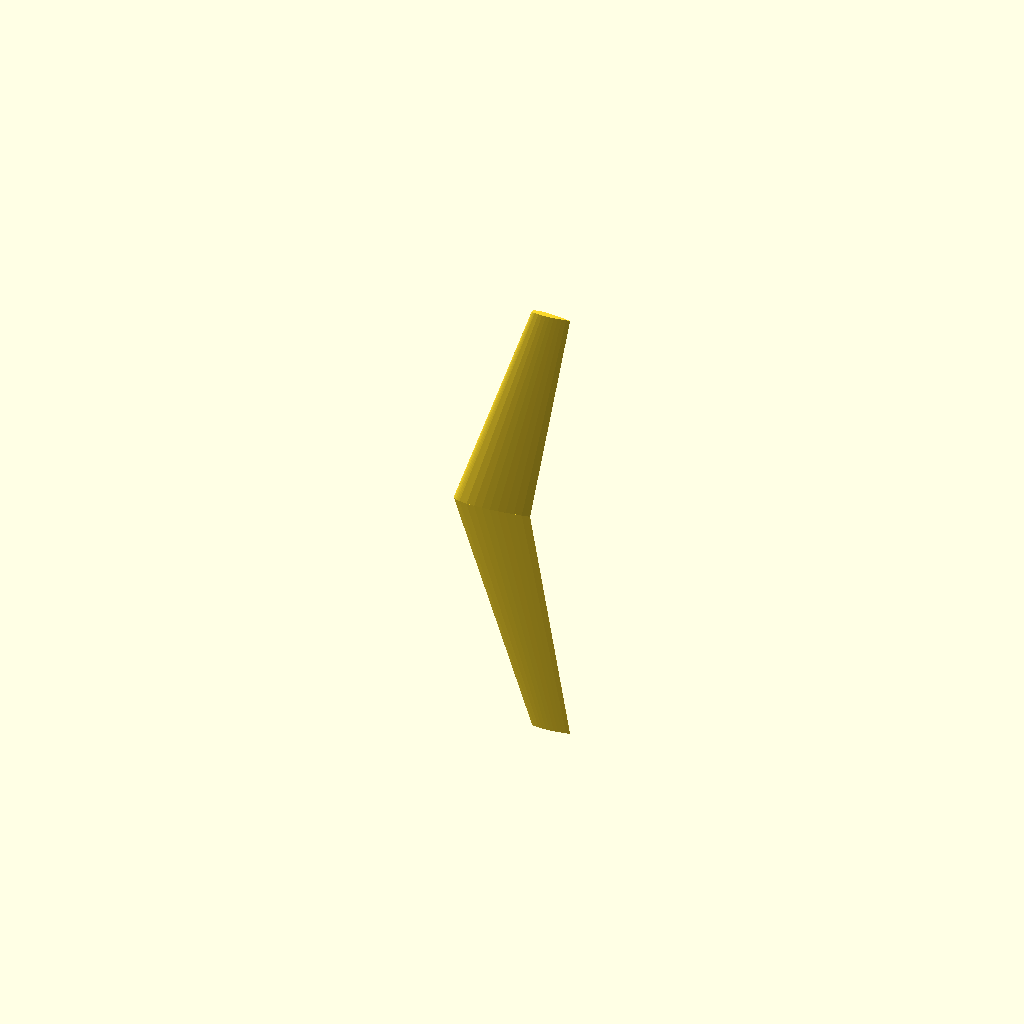
Cell 1: the model at its default parameters.
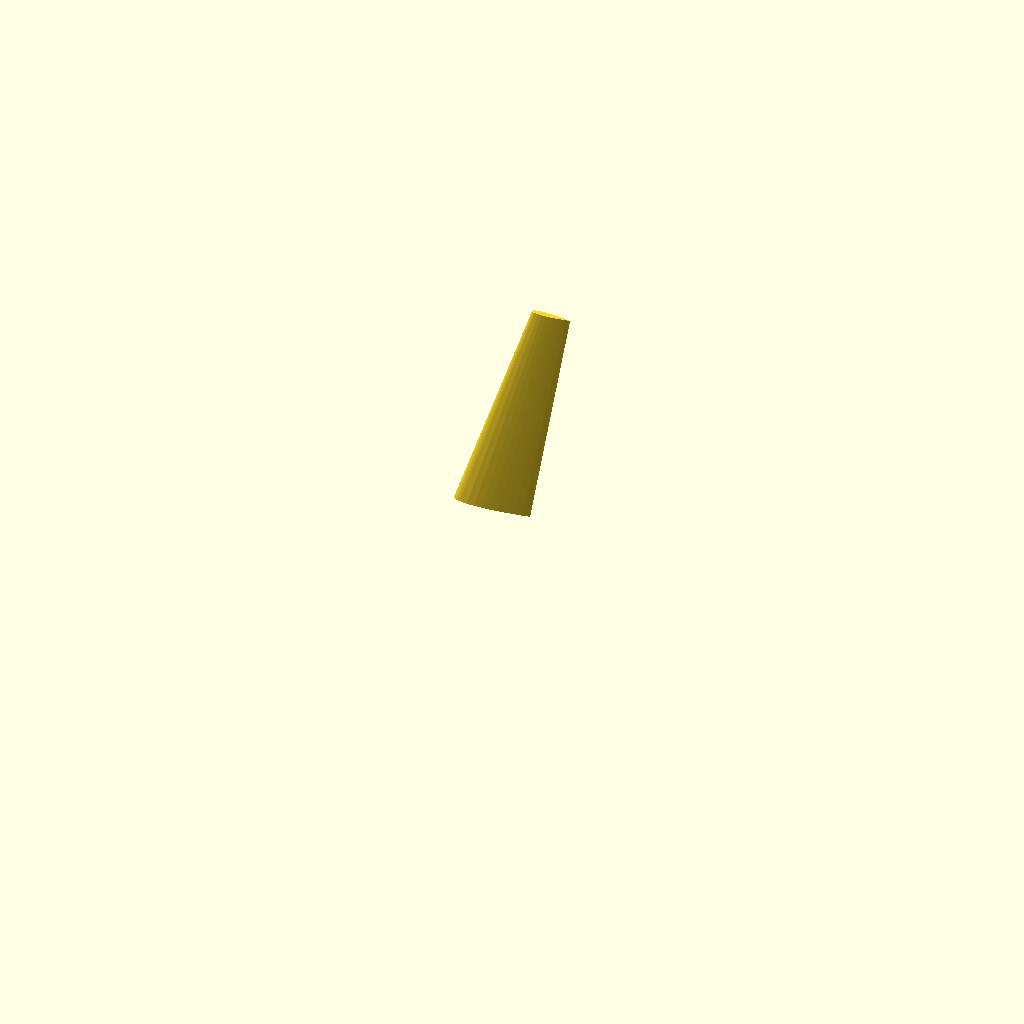
Cell 2: the same model with WINGS = 1.
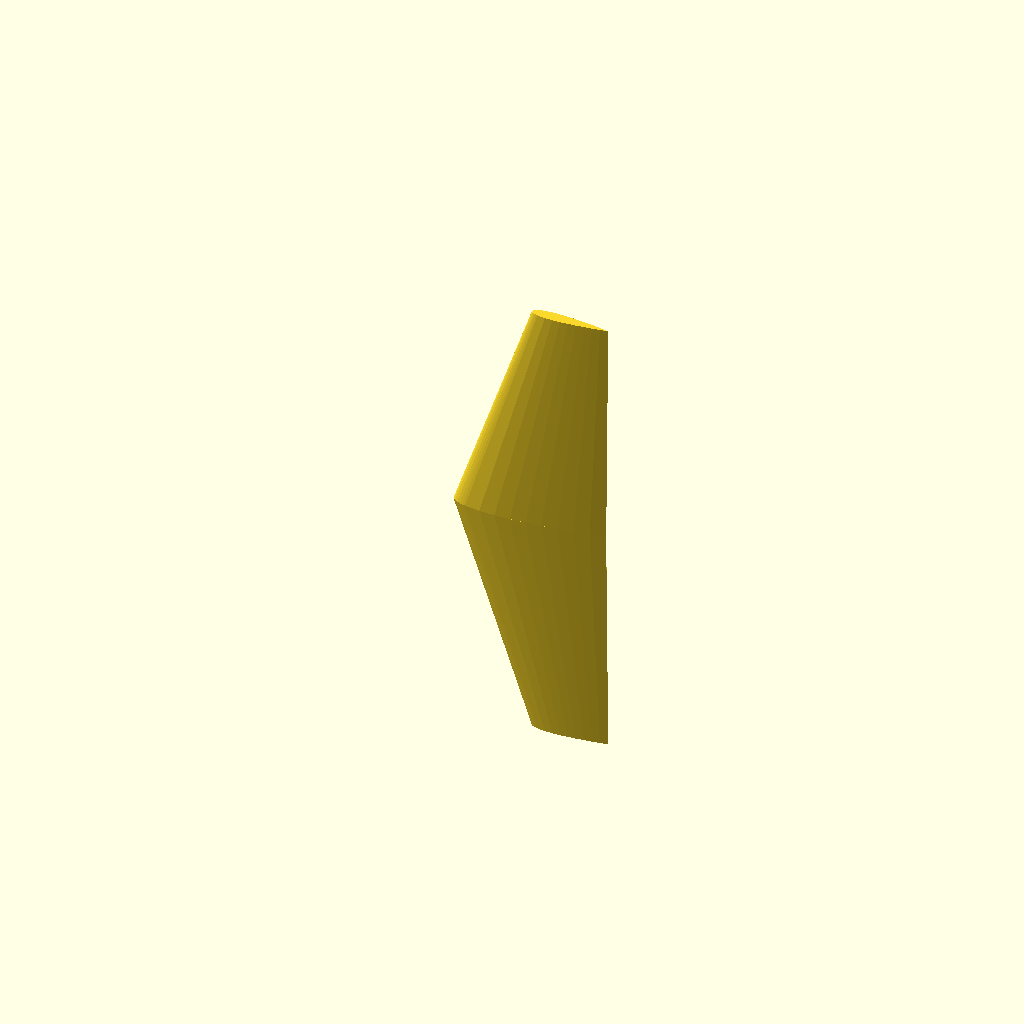
Cell 3: CHORD = 100 (everything else at default).
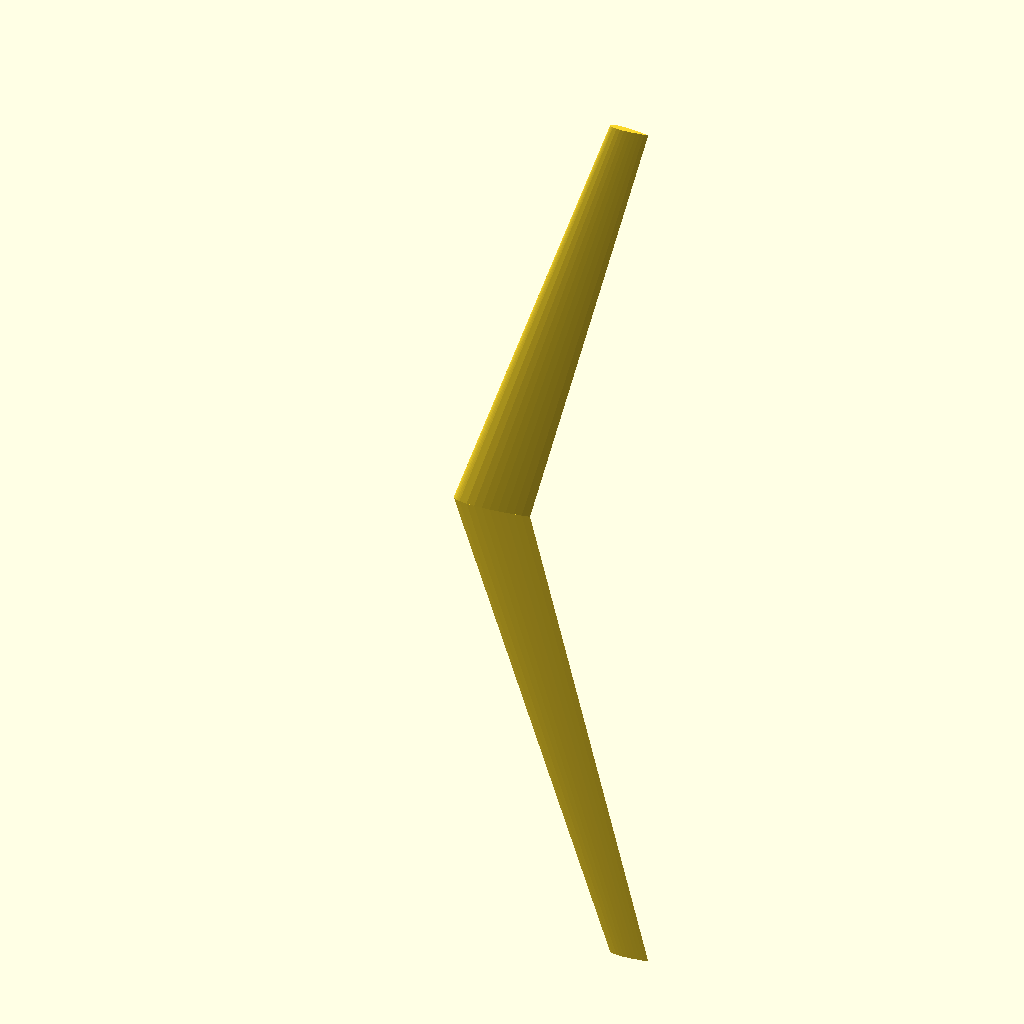
Cell 4: LENGTH = 300 (everything else at default).
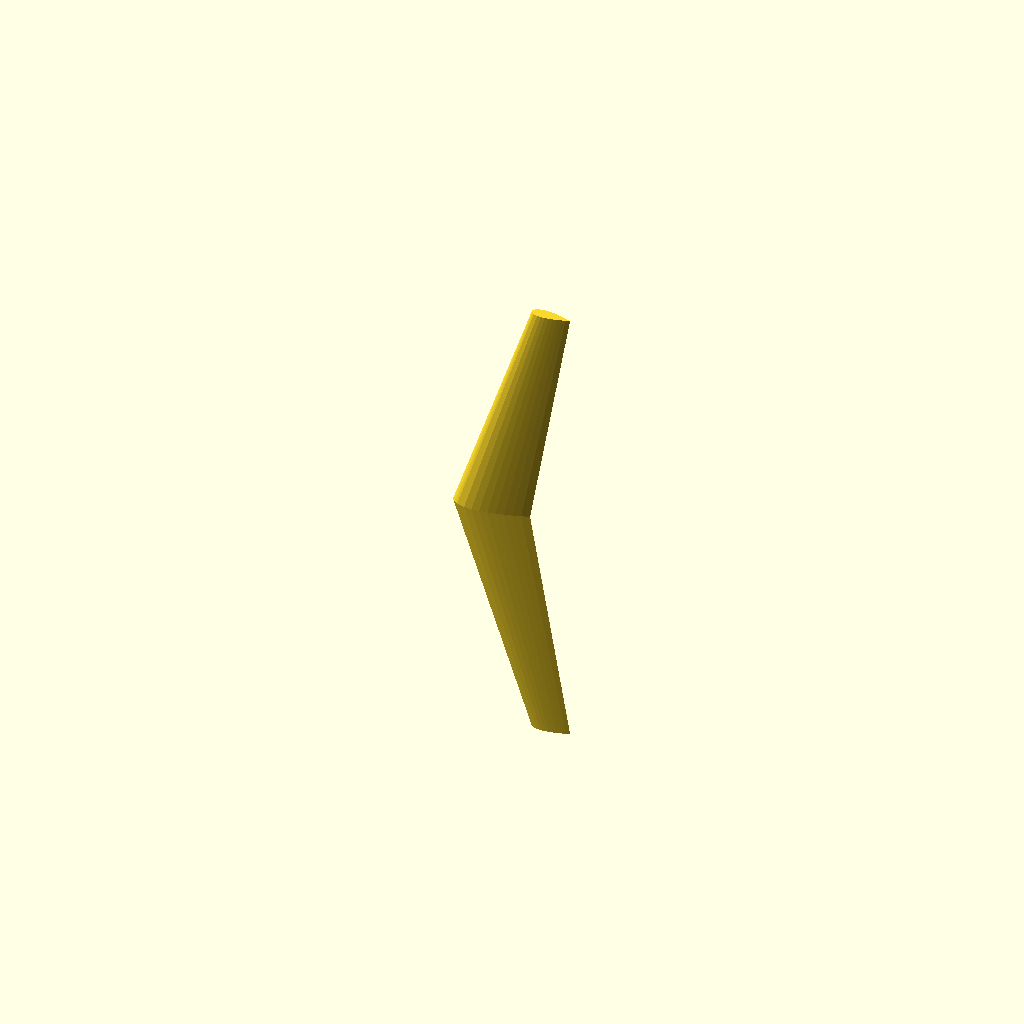
Cell 5: t = 30 (everything else at default).
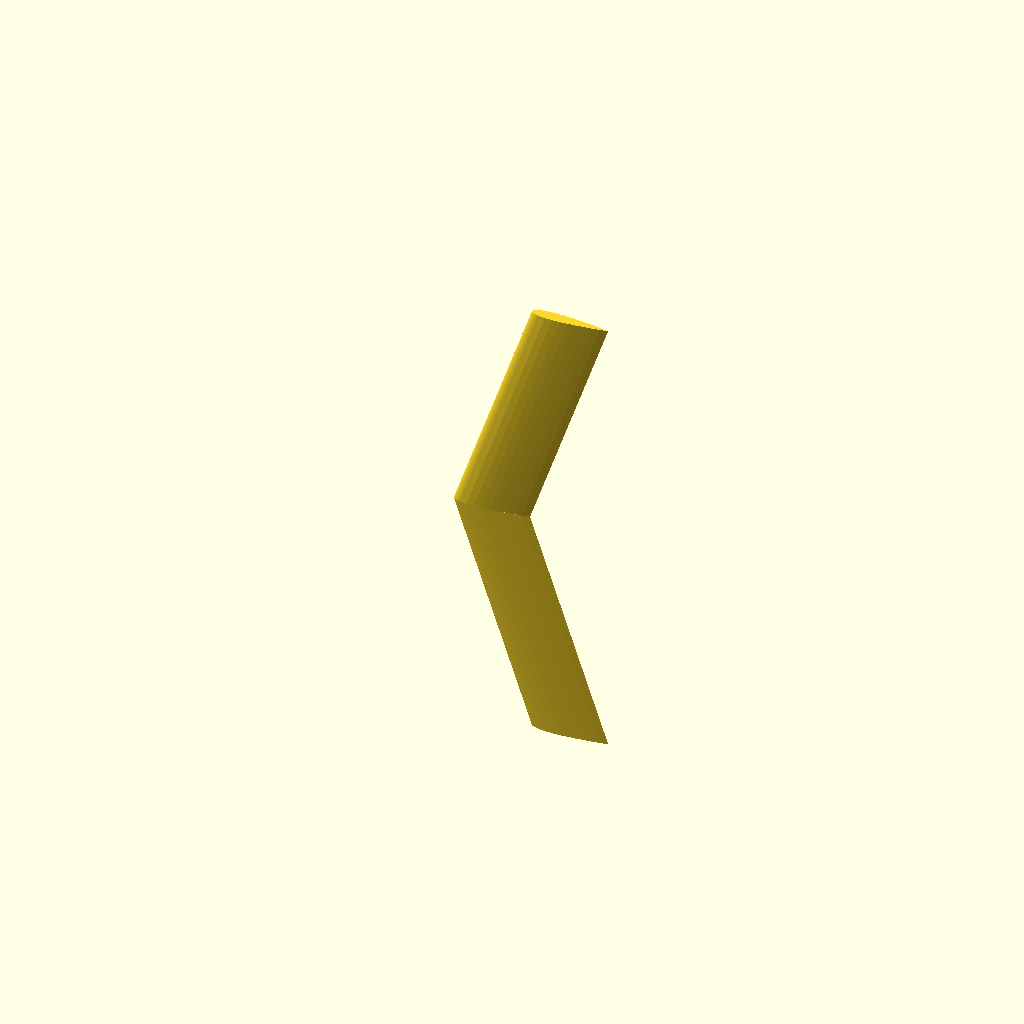
Cell 6: the same model with TAPER = 1.
All cells are drawn from one camera (rotation 55°, 0°, 25°, orthographic, colour scheme Cornfield), so only the parameter changes between them.
Source of the model, macos/system/library/openscad/0140_Customizable_Airfoil.scad:
// [FL_INDEX: keywords="openscad, 3d_parametric, Customizable_Airfoil, csg_solid" | COT="Parametric OpenSCAD design from 3DCodeverse"]
// Title: Customizable Airfoil

// Parametric NACA 00xx airfoil.
// See http://en.wikipedia.org/wiki/NACA_airfoil

// preview[view:south, tilt:top diagonal]

WINGS = 2; // [2:Dual Wings, 1:Single Wing]

// Wing chord (leading edge to trailing edge)
CHORD = 50;

// Wing length (root to tip)
LENGTH = 150;

// Max wing thickness (as percentage of chord length)
t = 15;

// Scale proportion of wing tip vs. wing root
TAPER = 0.5;

// Sweep back angle of wing
SWEEP_ANGLE = 20;

/* [Hidden] */
E = 0.01;

function y(x) = t / 20.0 *
         (.2969 * sqrt(x)
          -0.1260 * x
          -0.3516 * pow(x, 2)
          +0.2843 * pow(x, 3)
          -0.1015 * pow(x, 4));

// Argh!  No for loop initializer in open scad!
a = [[0.0, y(0.0)],
     [0.005, y(0.005)],
     [0.01, y(0.01)],
     [0.02, y(0.02)], [0.04, y(0.04)], [0.06, y(0.06)], [0.08, y(0.08)],
     [0.1, y(0.1)],
     [0.2, y(0.2)],
     [0.3, y(0.3)],
     [0.4, y(0.4)],
     [0.5, y(0.5)],
     [0.6, y(0.6)],
     [0.7, y(0.7)],
     [0.8, y(0.8)],
     [0.9, y(0.9)],
     [1.0, 0.0],
     [0.9, -y(0.9)],
     [0.8, -y(0.8)],
     [0.7, -y(0.7)],
     [0.6, -y(0.6)],
     [0.5, -y(0.5)],
     [0.4, -y(0.4)],
     [0.3, -y(0.3)],
     [0.2, -y(0.2)],
     [0.1, -y(0.1)],
     [0.08, -y(0.08)], [0.06, -y(0.06)], [0.04, -y(0.04)], [0.02, -y(0.02)],
     [0.01, -y(0.01)],
     [0.005, -y(0.005)],
     [0.0, -y(0.0)]
     ];

module naca_2d(chord) {
  scale([chord, chord, 1])
    polygon(points=a);
}

module naca_25d(chord) {
  linear_extrude(height=E) naca_2d(chord);
}

module reflect_z() {
  multmatrix(m=[[1, 0, 0, 0],
                [0, 1, 0, 0],
                [0, 0, -1, 0],
                [0, 0, 0, 1]])
    child(0);
}

module naca(chord, length, taper=1, sweep_ang=0) {
  sweep = sin(sweep_ang);
  multmatrix(m=[ [1, 0, sweep, 0],
                 [0, 1, 0, 0],
                 [0, 0, 1, 0],
                 [0, 0, 0, 1]
               ])
   hull() {
     naca_25d(chord);
     translate([0, 0, length - E])
       scale([taper, taper, 1])
         naca_25d(chord);
  }
}

naca(CHORD, LENGTH, taper=TAPER, sweep_ang=SWEEP_ANGLE);
if (WINGS == 2) {
  reflect_z()
    naca(CHORD, LENGTH, taper=TAPER, sweep_ang=SWEEP_ANGLE);
}
Customizer parameters (derived from the source; name, type, default, range or options):
WINGS: number, default 2, options 2, 1
CHORD: number, default 50
LENGTH: number, default 150
t: number, default 15
TAPER: number, default 0.5
SWEEP_ANGLE: number, default 20
